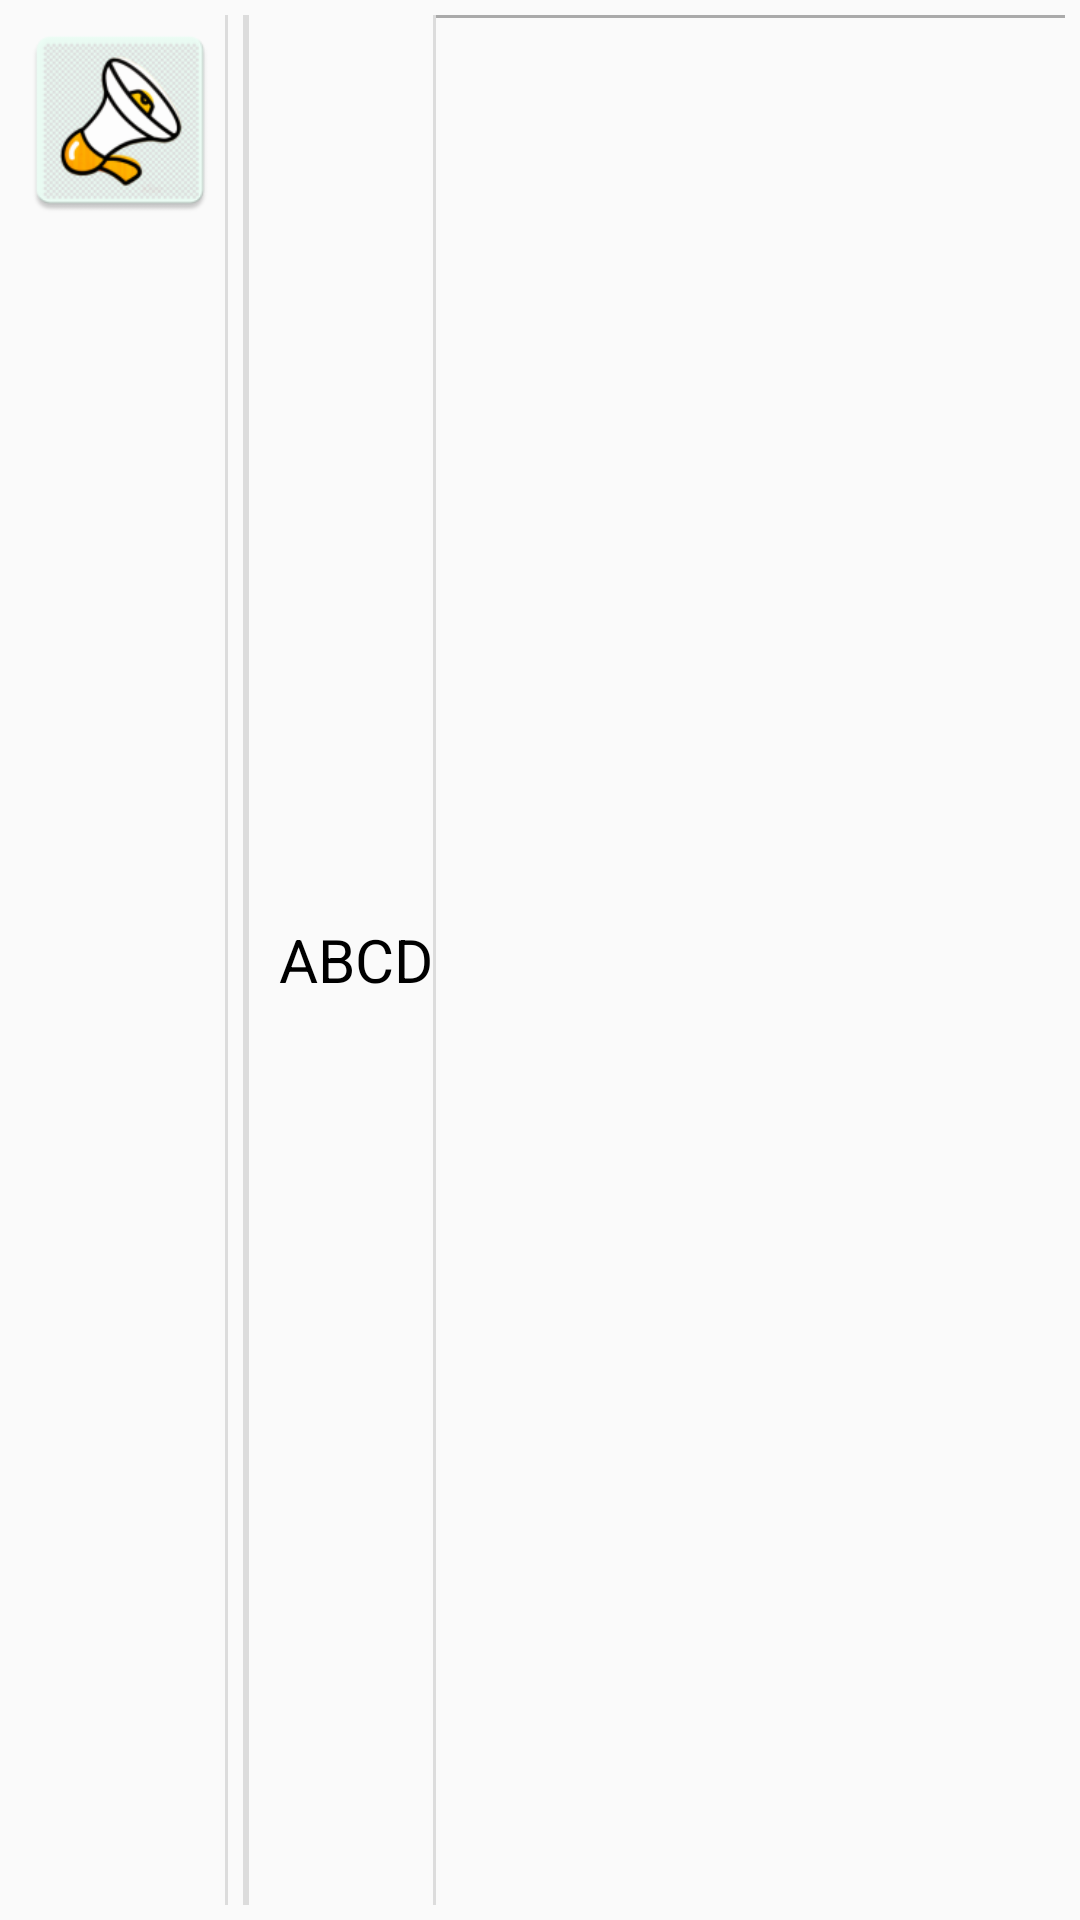

Reconstruct the res/layout file that produces this screen, plus the resources it refers to.
<!-- AndroidManifest.xml: application theme AppTheme -->
<!-- res/layout/download_item_listview.xml -->
<?xml version="1.0" encoding="utf-8"?>
<LinearLayout xmlns:android="http://schemas.android.com/apk/res/android"
    android:layout_width="match_parent"
    android:layout_height="wrap_content"
    android:orientation="horizontal"
    android:padding="5dp"
    android:divider="?android:dividerHorizontal"
    android:showDividers="middle"
    >
    
    <ImageView
        android:id="@+id/image"
        android:layout_width="70dp"
        android:layout_height="70dp"
        android:scaleType="fitXY"
        android:src="@mipmap/ic_launcher" />

    <TextView
        android:id="@+id/givend"
        android:layout_width="wrap_content"
        android:layout_height="wrap_content"
        android:layout_gravity="right"
        android:layout_marginRight="5dp" />

    <TextView
        android:layout_width="wrap_content"
        android:layout_height="wrap_content"
        android:id="@+id/initial"
        android:textStyle="bold"
        android:textSize="25dp"
        android:layout_gravity="center_horizontal|center_vertical"
        android:textColor="@color/black"/>

    <TextView
        android:id="@+id/name"
        android:layout_width="wrap_content"
        android:layout_height="wrap_content"
        android:layout_gravity="center_vertical"
        android:layout_marginLeft="10dp"
        android:text="ABCD"
        android:textColor="#000"
        android:textSize="20sp" />

    <View
        android:layout_width="match_parent"
        android:layout_height="1dp"
        android:background="@android:color/darker_gray"/>

</LinearLayout>
<!-- resources referenced by this layout -->
<resources>
  <color name="black">#000000</color>
  <!-- mipmap ic_launcher: png bitmap (mipmap-hdpi, 4359 bytes) -->
  <style name="AppTheme" parent="Theme.AppCompat.Light.DarkActionBar">
          
          <item name="colorPrimary">@color/colorPrimary</item>
          <item name="colorPrimaryDark">@color/colorPrimaryDark</item>
          <item name="colorAccent">@color/colorAccent</item>
      </style>
  <color name="colorPrimary">#1DC1D3</color>
  <color name="colorPrimaryDark">#00574B</color>
  <color name="colorAccent">#DC2A96E9</color>
</resources>
